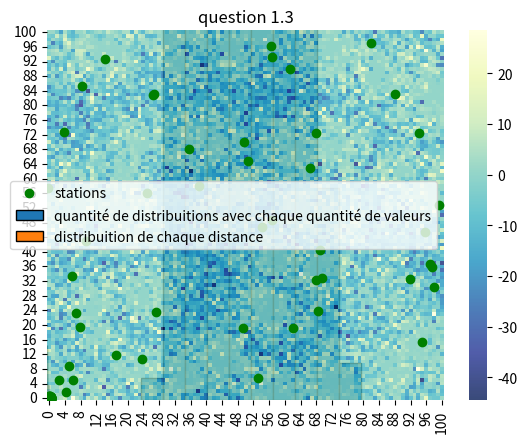

The matplotlib source for this figure: (Note: this script raises an exception after producing the figure.)
# -*- coding: utf-8 -*-
"""
Spyder Editor

This is a temporary script file.
"""

import numpy as np

import matplotlib.pyplot as mp

import random as rd

import seaborn as sns

GAMMA = 2.5
SIGMA =  2
LAMBDA = 50
SIGA = 1
LAMBDA2 = 500

## Classes

class Point:
    
    def __init__(self, coord, value):
        self.x = coord[0]
        self.y = coord[1]
        self.coord = [coord[0],coord[1]]
        self.value = value
        
        
        



## Fonctions
def distance(coorda, coordb):
    return np.sqrt(np.power(coorda[0] - coordb[0], 2) + np.power(coorda[1] - coordb[1], 2))

def question1():
    area = np.power(1, 2)
    
    exp = (-1/(LAMBDA*area))*np.log(rd.random()%1)
    
    curr = 1
    
    sum = exp
    
    while sum <= 1:
        x = rd.random()%1
        exp = (-1/(LAMBDA*area))*np.log(rd.random()%1)
        curr += 1
        sum = sum+exp
        
    N = curr - 1
    arrx = []
    arry = []
    
    for i in range(N):
        x = rd.uniform(0, 1)
        y = rd.uniform(0, 1)
        arrx.append(x)
        arry.append(y)
    return arrx, arry, N

def question4():
    area = np.power(1, 2)
    
    exp = (-1/(LAMBDA2*area))*np.log(rd.random()%1)
    
    curr = 1
    
    sum = exp
    
    while sum <= 1:
        x = rd.random()%1
        exp = (-1/(LAMBDA2*area))*np.log(rd.random()%1)
        curr += 1
        sum = sum+exp
        
    N = curr - 1
    arrx = []
    arry = []
    
    for i in range(N):
        x = rd.uniform(0, 1)
        y = rd.uniform(0, 1)
        arrx.append(x)
        arry.append(y)
    return arrx, arry, N


def puissancei(utilisateur, station):
    dist = distance(utilisateur, station)
    if (dist <= 0.005):
        dist = 0.005
    puiss = rd.uniform(0, 1)
    fading = -(1/SIGA)*np.log(rd.uniform(0,1))
    shadow = np.power(10, (SIGMA*rd.random()/10))

    return (puiss/(np.power(dist, GAMMA)))*fading*shadow
    



def sir(arrx, arry, utilisateur, N):
    ## first we have to see which station is the closest to x y
    stationserveuse = -1
    distmin = 100000
    for i in range(N):  
        dist = distance([arrx[i],arry[i]], utilisateur)
        if (dist < distmin):
            distmin = dist
            stationserveuse = i
            
    puisserveuse = puissancei(utilisateur, [arrx[stationserveuse], arry[stationserveuse]])
    
    total = 0
            
    ## now to calculate the divisor
    
    for i in range(N):
        if(i != stationserveuse):
            total = total + puissancei(utilisateur, [arrx[i], arry[i]]) 
            
    if (total - puisserveuse == 0):
        return 0
    
        
    value = (puisserveuse/(total - puisserveuse))
    
    if (value < 0):
        value = - value
        
    
    
    
    return 10*np.log10(value)


def sir2(arrx, arry, utilisateur, N):
    ## first we have to see which station is the more powerfull
    stationserveuse = -1
    puissmax = 0
    for i in range(N):  
        puiss = puissancei(utilisateur, [arrx[i], arry[i]])
        if (puiss > puissmax):
            puissmax = puiss
            stationserveuse = i
            
    puisserveuse = puissancei(utilisateur, [arrx[stationserveuse], arry[stationserveuse]])
    
    total = 0
            
    ## now to calculate the divisor
    
    for i in range(N):
        if(i != stationserveuse):
            total = total + puissancei(utilisateur, [arrx[i], arry[i]]) 
            
    if (total - puisserveuse == 0):
        return 0
    
        
    value = (puisserveuse/(total - puisserveuse))
    
    if (value < 0):
        value = - value
        
    
    
    
    return 10*np.log10(value)
        
        

## Question 1


#Calculer poisson
arrx, arry, N = question1()

mp.plot(arrx, arry, "go", label = "stations")
mp.title("question 1")
mp.legend()
mp.show()

## Question 1.2


dist = []
iterations = 10000
lambd = 50
sum = 0
for i in range(iterations):
    N = np.random.poisson(lambd)
    sum += N
    dist.append(N)

    
moyenne = sum/iterations
print("the mean is", moyenne)
mp.title("question 1.2")
mp.hist(dist, label = "quantité de distribuitions avec chaque quantité de valeurs", ec = "black")
mp.legend()
mp.show()

## question 1.3
## on revien a la premiere question:
    
arrx, arry, N = question1()
    
## maintenant on calcule la distance moyenne entre les points

dists = []
dist = 10
for i in range(N):
    coorda = [arrx[i], arry[i]]
    dists.append(0)
    for j in range(N):
        if i != j: ## ne pas caluler la distance entre un point et soi meme
            coordb = [arrx[j], arry[j]]
            newdist = distance(coorda, coordb)
            if newdist < dist:
                dist = newdist
                dists[i] = dist
            
    dist = 10
    

                
print("les distances sont:", dists)

mp.title("question 1.3")
mp.hist(dists, ec = "black", label="distribuition de chaque distance")
mp.legend()
mp.show()

print("moyenne des distances: ", np.mean(dists))

## question  3
        
        
## Question 3.5

N = 100

arrxd = []
arryd = []


for i in range(101):
    
    for j in range(101):

        arrxd.append(i/100)
        arryd.append(j/100)


mp.scatter(arrxd, arryd, s=0.5)
mp.show()

## Question 3.6

## Regenerer la distribuition:
    
arrx, arry, N = question1()

ma = mp.plot(arrx, arry, "go", label = "stations")
mp.show()

## populer matriz des SIR:
    
sirx = []
siry = []
arr = np.empty(shape=[101, 101])
j = 0

for i in range(101):
    

        
    for j in range(101):

        arr[i][j] = (sir(arrx, arry, [i/100, j/100], N))

        

print(sirx)
print(siry)

multiplyer = lambda x: x*100

arrx100 = [x * 100 for x in arrx]
arry100 = [x * 100 for x in arry]

ax = sns.heatmap(arr, cmap="YlGnBu_r", alpha = 0.8)
ma = mp.plot(arrx100, arry100, "go", label = "stations")
ax.invert_yaxis()
mp.show(ax, ma)


## Question 3.7 critere puissance


j = 0
for i in range(101):
    

        
    for j in range(101):

        arr[i][j] = (sir2(arrx, arry, [i/100, j/100], N))

ax = sns.heatmap(arr, cmap="YlGnBu_r", alpha = 0.8)
mp.plot(arrx100, arry100, "go", label = "stations")
ax.invert_yaxis()
mp.show() 


## Question 4


#Calculer poisson
arrx2, arry2, N2 = question4()

mp.plot(arrx2, arry2, "go", label = "utilisateurs")
mp.title("question 4")
mp.legend()
mp.show()

## Question 4.9

##utilisateurparcelule = np.empty(shape = [N]) 

utilisateurparcelule = [0]*N

# on va trier parmi 100 simulations
celule = -2
for i in range(100):
   
    for utilisateur in range(len(arrx2)):

        distancemin = 10000
        
        for station in range(len(arrx)):
   
            newdistance = distance([arrx2[utilisateur], arry2[utilisateur]], [arrx[station], arry[station]]) 
            
            if newdistance < distancemin:
                
                distancemin = newdistance
                celule = station
                
        utilisateurparcelule[celule] = utilisateurparcelule[celule]+1
        
        
for i in range(len(utilisateurparcelule)):
    
    utilisateurparcelule[i] = utilisateurparcelule[i]/100
        
mp.title("question 4.9")
mp.hist(utilisateurparcelule, ec = "black", label="quantité de utilisateurs pour chaque celule (100 tris)")
mp.legend()
mp.show()   

   

print("moyenne:")
print(np.mean(utilisateurparcelule))

# 4.11

arrsir = [0]*len(arrx2)

for j in range(100):

    for i in range(len(arrx2)):
        
            
            arrsir[i] = arrsir[i]+sir(arrx, arry, [arrx2[i], arry2[i]], N)
        

mp.title("question 4.11")
mp.hist(arrsir, ec= "black", label = "histogramme SIR utilisateurs (100 simulations)")
mp.legend()
mp.show() 

sirx = []
siry = []
arr = np.empty(shape=[101, 101])


for z in range(100):

    for i in range(101):
        
    
            
        for j in range(101):
    
            arr[i][j] = arr[i][j]+(sir(arrx, arry, [i/100, j/100], N))
    
            



arrx100 = [x * 100 for x in arrx]
arry100 = [x * 100 for x in arry]

ax = sns.heatmap(arr, cmap="YlGnBu_r", alpha = 0.8)
ma = mp.plot(arrx100, arry100, "go", label = "SIR Pixels")
ax.invert_yaxis()
mp.show(ax, ma)
             
    
    


